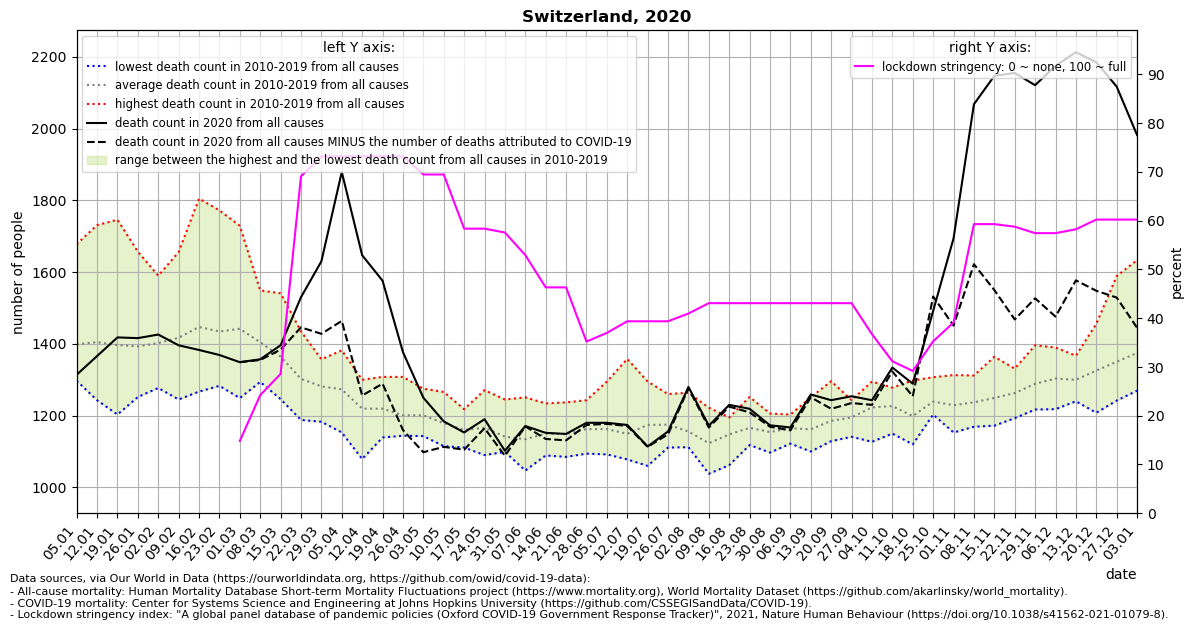

The table this chart was drawn from, first rows:
location, date, time, time_unit, deaths_2010_all_ages, deaths_2011_all_ages, deaths_2012_all_ages, deaths_2013_all_ages, deaths_2014_all_ages, deaths_2015_all_ages, deaths_2016_all_ages, deaths_2017_all_ages, deaths_2018_all_ages, deaths_2019_all_ages, deaths_2020_all_ages, deaths_2021_all_ages, new_deaths, stringency_index, deaths_min, deaths_max, deaths_mean, deaths_noncovid
Switzerland, 2020-01-05, 1, weekly, 1301, 1359, 1361, 1297, 1330, 1423, 1340, 1678, 1561, 1341, 1314, 1881, , , 1297, 1678, 1399, 
Switzerland, 2020-01-12, 2, weekly, 1280, 1297, 1357, 1421, 1295, 1494, 1243, 1731, 1541, 1389, 1366, 1770, , , 1243, 1731, 1405, 
Switzerland, 2020-01-19, 3, weekly, 1203, 1248, 1345, 1410, 1316, 1524, 1323, 1746, 1494, 1358, 1418, 1742, , , 1203, 1746, 1397, 
Switzerland, 2020-01-26, 4, weekly, 1252, 1299, 1353, 1413, 1327, 1480, 1351, 1657, 1397, 1403, 1416, 1589, , , 1252, 1657, 1393, 
Switzerland, 2020-02-02, 5, weekly, 1297, 1277, 1344, 1442, 1327, 1590, 1345, 1564, 1397, 1439, 1426, 1414, , , 1277, 1590, 1402, 
Switzerland, 2020-02-09, 6, weekly, 1245, 1250, 1419, 1458, 1288, 1656, 1340, 1592, 1441, 1481, 1396, 1384, , , 1245, 1656, 1417, 
Switzerland, 2020-02-16, 7, weekly, 1427, 1267, 1432, 1504, 1308, 1805, 1313, 1402, 1458, 1555, 1383, 1277, , , 1267, 1805, 1447, 
Switzerland, 2020-02-23, 8, weekly, 1323, 1283, 1402, 1439, 1358, 1772, 1380, 1383, 1478, 1527, 1369, 1281, , , 1283, 1772, 1434, 
Switzerland, 2020-03-01, 9, weekly, 1306, 1249, 1415, 1472, 1371, 1729, 1320, 1395, 1636, 1527, 1349, 1237, 0.0, 14.81, 1249, 1729, 1442, 1349
Switzerland, 2020-03-08, 10, weekly, 1366, 1294, 1336, 1470, 1343, 1549, 1355, 1348, 1532, 1452, 1357, 1246, 2.0, 24.21, 1294, 1549, 1404, 1355
Switzerland, 2020-03-15, 11, weekly, 1322, 1246, 1402, 1431, 1304, 1541, 1278, 1262, 1482, 1379, 1396, 1178, 12.0, 28.57, 1246, 1541, 1365, 1384
Switzerland, 2020-03-22, 12, weekly, 1250, 1188, 1237, 1358, 1293, 1435, 1294, 1239, 1380, 1351, 1530, 1158, 84.0, 69.05, 1188, 1435, 1302, 1446
Switzerland, 2020-03-29, 13, weekly, 1220, 1285, 1317, 1357, 1221, 1293, 1269, 1183, 1348, 1322, 1630, 1054, 202.0, 73.15, 1183, 1357, 1282, 1428
Switzerland, 2020-04-05, 14, weekly, 1153, 1227, 1295, 1329, 1230, 1302, 1242, 1234, 1339, 1382, 1879, 1089, 415.0, 73.15, 1153, 1382, 1273, 1464
Switzerland, 2020-04-12, 15, weekly, 1155, 1079, 1282, 1280, 1222, 1229, 1224, 1201, 1300, 1222, 1647, 1060, 391.0, 73.15, 1079, 1300, 1219, 1256
Switzerland, 2020-04-19, 16, weekly, 1205, 1203, 1219, 1221, 1205, 1284, 1139, 1181, 1229, 1308, 1576, , 287.0, 73.15, 1139, 1308, 1219, 1289
Switzerland, 2020-04-26, 17, weekly, 1150, 1158, 1308, 1257, 1144, 1215, 1175, 1223, 1147, 1233, 1377, , 217.0, 73.15, 1144, 1308, 1201, 1160
Switzerland, 2020-05-03, 18, weekly, 1143, 1198, 1162, 1165, 1202, 1275, 1172, 1210, 1226, 1256, 1250, , 152.0, 69.44, 1143, 1275, 1201, 1098
Switzerland, 2020-05-10, 19, weekly, 1176, 1116, 1186, 1115, 1217, 1161, 1149, 1204, 1200, 1266, 1184, , 71.0, 69.44, 1115, 1266, 1179, 1113
Switzerland, 2020-05-17, 20, weekly, 1190, 1111, 1117, 1161, 1153, 1152, 1176, 1207, 1117, 1218, 1153, , 48.0, 58.33, 1111, 1218, 1160, 1105
Switzerland, 2020-05-24, 21, weekly, 1163, 1090, 1105, 1107, 1161, 1129, 1227, 1186, 1223, 1271, 1190, , 25.0, 58.33, 1090, 1271, 1166, 1165
Switzerland, 2020-05-31, 22, weekly, 1120, 1116, 1138, 1128, 1133, 1099, 1150, 1126, 1159, 1245, 1102, , 14.0, 57.54, 1099, 1245, 1141, 1088
Switzerland, 2020-06-07, 23, weekly, 1151, 1073, 1047, 1147, 1114, 1171, 1104, 1108, 1178, 1251, 1171, , 1.0, 52.91, 1047, 1251, 1134, 1170
Switzerland, 2020-06-14, 24, weekly, 1089, 1112, 1175, 1192, 1234, 1169, 1113, 1120, 1119, 1171, 1152, , 17.0, 46.3, 1089, 1234, 1149, 1135
Switzerland, 2020-06-21, 25, weekly, 1085, 1108, 1146, 1187, 1090, 1100, 1237, 1196, 1127, 1210, 1149, , 18.0, 46.3, 1085, 1237, 1149, 1131
Switzerland, 2020-06-28, 26, weekly, 1154, 1155, 1142, 1120, 1094, 1197, 1172, 1166, 1181, 1243, 1180, , 6.0, 35.19, 1094, 1243, 1162, 1174
Switzerland, 2020-07-05, 27, weekly, 1115, 1114, 1105, 1170, 1166, 1295, 1092, 1158, 1152, 1258, 1180, , 3.0, 36.97, 1092, 1295, 1162, 1177
Switzerland, 2020-07-12, 28, weekly, 1133, 1120, 1118, 1114, 1097, 1358, 1164, 1087, 1078, 1225, 1174, , 3.0, 39.35, 1078, 1358, 1149, 1171
Switzerland, 2020-07-19, 29, weekly, 1060, 1100, 1089, 1187, 1196, 1295, 1235, 1151, 1223, 1206, 1114, , 1.0, 39.35, 1060, 1295, 1174, 1113
Switzerland, 2020-07-26, 30, weekly, 1111, 1162, 1150, 1207, 1161, 1174, 1181, 1121, 1222, 1260, 1156, , 8.0, 39.35, 1111, 1260, 1175, 1148
Switzerland, 2020-08-02, 31, weekly, 1112, 1126, 1130, 1151, 1182, 1140, 1113, 1200, 1264, 1139, 1280, , 4.0, 40.94, 1112, 1264, 1156, 1276
Switzerland, 2020-08-09, 32, weekly, 1096, 1099, 1038, 1103, 1071, 1215, 1150, 1099, 1222, 1138, 1172, , 5.0, 43.06, 1038, 1222, 1123, 1167
Switzerland, 2020-08-16, 33, weekly, 1062, 1167, 1128, 1186, 1116, 1195, 1166, 1128, 1187, 1142, 1230, , 5.0, 43.06, 1062, 1195, 1148, 1225
Switzerland, 2020-08-23, 34, weekly, 1119, 1214, 1189, 1133, 1118, 1152, 1131, 1207, 1145, 1252, 1219, , 10.0, 43.06, 1118, 1252, 1166, 1209
Switzerland, 2020-08-30, 35, weekly, 1120, 1132, 1097, 1176, 1192, 1172, 1137, 1164, 1206, 1147, 1173, , 4.0, 43.06, 1097, 1206, 1154, 1169
Switzerland, 2020-09-06, 36, weekly, 1203, 1122, 1143, 1178, 1162, 1151, 1184, 1153, 1178, 1172, 1167, , 8.0, 43.06, 1122, 1203, 1165, 1159
Switzerland, 2020-09-13, 37, weekly, 1127, 1100, 1169, 1116, 1145, 1188, 1103, 1190, 1230, 1251, 1259, , 8.0, 43.06, 1100, 1251, 1162, 1251
Switzerland, 2020-09-20, 38, weekly, 1189, 1129, 1183, 1174, 1131, 1130, 1180, 1265, 1177, 1296, 1243, , 24.0, 43.06, 1129, 1296, 1185, 1219
Switzerland, 2020-09-27, 39, weekly, 1231, 1141, 1161, 1183, 1143, 1188, 1212, 1243, 1211, 1237, 1254, , 19.0, 43.06, 1141, 1243, 1195, 1235
Switzerland, 2020-10-04, 40, weekly, 1220, 1151, 1248, 1127, 1210, 1235, 1286, 1295, 1225, 1234, 1243, , 13.0, 36.71, 1127, 1295, 1223, 1230
Switzerland, 2020-10-11, 41, weekly, 1265, 1213, 1193, 1150, 1226, 1168, 1271, 1268, 1233, 1278, 1334, , 11.0, 31.15, 1150, 1278, 1226, 1323
Switzerland, 2020-10-18, 42, weekly, 1163, 1120, 1152, 1153, 1184, 1220, 1277, 1210, 1211, 1298, 1289, , 35.0, 29.17, 1120, 1298, 1199, 1254
Switzerland, 2020-10-25, 43, weekly, 1223, 1261, 1252, 1211, 1257, 1203, 1230, 1214, 1233, 1307, 1492, , -40.0, 35.25, 1203, 1307, 1239, 1532
Switzerland, 2020-11-01, 44, weekly, 1244, 1190, 1178, 1204, 1229, 1286, 1313, 1153, 1272, 1222, 1694, , 243.0, 39.09, 1153, 1313, 1229, 1451
Switzerland, 2020-11-08, 45, weekly, 1228, 1170, 1189, 1213, 1276, 1169, 1286, 1312, 1263, 1264, 2068, , 446.0, 59.26, 1169, 1312, 1237, 1622
Switzerland, 2020-11-15, 46, weekly, 1183, 1204, 1211, 1172, 1309, 1199, 1353, 1251, 1248, 1364, 2147, , 597.0, 59.26, 1172, 1364, 1249, 1550
Switzerland, 2020-11-22, 47, weekly, 1205, 1229, 1269, 1247, 1299, 1257, 1193, 1318, 1280, 1331, 2155, , 687.0, 58.73, 1193, 1331, 1263, 1468
Switzerland, 2020-11-29, 48, weekly, 1217, 1260, 1217, 1219, 1296, 1255, 1331, 1396, 1321, 1375, 2121, , 594.0, 57.41, 1217, 1396, 1289, 1527
Switzerland, 2020-12-06, 49, weekly, 1276, 1248, 1273, 1337, 1299, 1307, 1294, 1390, 1389, 1218, 2175, , 699.0, 57.41, 1218, 1390, 1303, 1476
Switzerland, 2020-12-13, 50, weekly, 1287, 1289, 1273, 1264, 1265, 1240, 1301, 1357, 1356, 1367, 2213, , 636.0, 58.2, 1240, 1367, 1300, 1577
Switzerland, 2020-12-20, 51, weekly, 1271, 1292, 1288, 1230, 1344, 1208, 1446, 1456, 1322, 1399, 2185, , 637.0, 60.19, 1208, 1456, 1326, 1548
Switzerland, 2020-12-27, 52, weekly, 1333, 1242, 1357, 1282, 1351, 1294, 1589, 1375, 1349, 1329, 2117, , 588.0, 60.19, 1242, 1589, 1350, 1529
Switzerland, 2021-01-03, 53, weekly, , , , , , , , , , , 1982, , 537.0, 60.19, 1270, 1634, 1375, 1445
